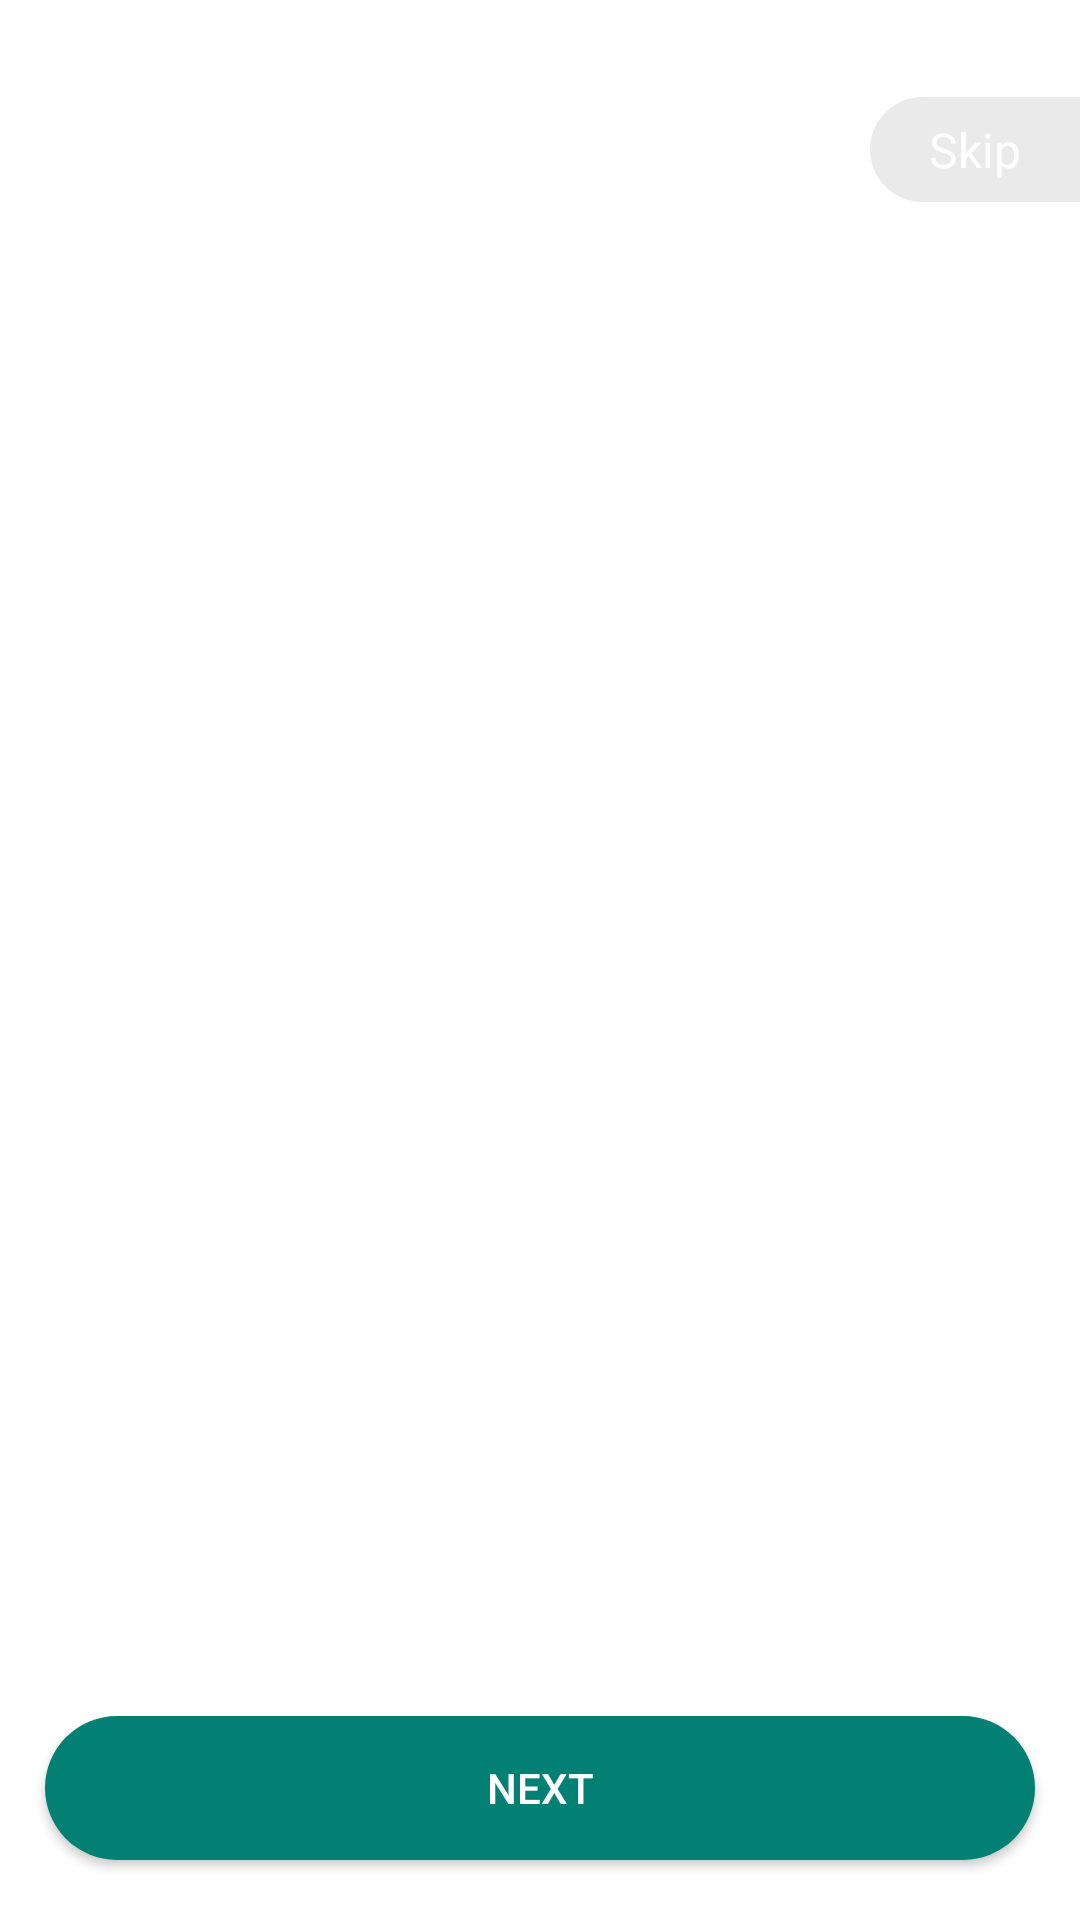

Write the Android layout XML for this screen, with the resource values it uses.
<!-- AndroidManifest.xml: application theme Theme.MovieApp -->
<!-- res/layout/fragment_intro_two.xml -->
<?xml version="1.0" encoding="utf-8"?>
<androidx.constraintlayout.widget.ConstraintLayout xmlns:android="http://schemas.android.com/apk/res/android"
    xmlns:app="http://schemas.android.com/apk/res-auto"
    xmlns:tools="http://schemas.android.com/tools"
    android:layout_width="match_parent"
    android:layout_height="match_parent"
    tools:context=".fragments.intro.IntroFragmentTwo">

    <ImageView
        android:id="@+id/ivIntroScreen"
        android:layout_width="0dp"
        android:layout_height="0dp"
        android:scaleType="centerCrop"
        android:src="@drawable/fragment2"
        app:layout_constraintTop_toTopOf="parent"
        app:layout_constraintStart_toStartOf="parent"
        app:layout_constraintEnd_toEndOf="parent"
        app:layout_constraintBottom_toBottomOf="parent"/>

    <TextView
        android:id="@+id/tvIntroTitle"
        android:layout_width="wrap_content"
        android:layout_height="wrap_content"
        android:typeface="serif"
        android:text="@string/intro_title"
        android:textColor="@color/white"
        android:textSize="30sp"
        android:layout_marginTop="30dp"
        android:layout_marginEnd="20dp"
        app:layout_constraintTop_toTopOf="parent"
        app:layout_constraintStart_toStartOf="parent"
        app:layout_constraintEnd_toEndOf="parent"/>

    <ImageView
        android:id="@+id/skipBtn"
        android:layout_width="70dp"
        android:layout_height="35dp"
        android:background="@drawable/skip_btn_style"
        android:alpha="0.3"
        app:layout_constraintTop_toTopOf="@id/tvIntroTitle"
        app:layout_constraintEnd_toEndOf="parent"
        app:layout_constraintBottom_toBottomOf="@id/tvIntroTitle"/>

    <TextView
        android:layout_width="wrap_content"
        android:layout_height="wrap_content"
        android:text="Skip"
        android:textSize="16sp"
        android:textColor="@color/white"
        app:layout_constraintTop_toTopOf="@id/skipBtn"
        app:layout_constraintStart_toStartOf="@id/skipBtn"
        app:layout_constraintEnd_toEndOf="@id/skipBtn"
        app:layout_constraintBottom_toBottomOf="@id/skipBtn"/>



    <TextView
        android:id="@+id/tvIntroText"
        android:layout_width="wrap_content"
        android:layout_height="wrap_content"
        android:text="If You Looking For The Latest Movies"
        android:textSize="36sp"
        android:textColor="@color/white"
        android:paddingStart="15dp"
        android:paddingEnd="50dp"
        android:layout_marginBottom="10dp"
        app:layout_constraintStart_toStartOf="parent"
        app:layout_constraintEnd_toEndOf="parent"
        app:layout_constraintBottom_toTopOf="@id/tvIntroDescription"/>

    <TextView
        android:id="@+id/tvIntroDescription"
        android:layout_width="wrap_content"
        android:layout_height="wrap_content"
        android:text="@string/fragment2_text"
        android:textSize="18sp"
        android:textColor="@color/white"
        android:layout_marginBottom="50dp"
        android:paddingStart="15dp"
        android:paddingEnd="50dp"
        app:layout_constraintBottom_toTopOf="@id/fragment_two_nextBtn"
        app:layout_constraintStart_toStartOf="parent"
        app:layout_constraintEnd_toEndOf="parent"/>

    <androidx.appcompat.widget.AppCompatButton
        android:id="@+id/fragment_two_nextBtn"
        android:layout_width="0dp"
        android:layout_height="wrap_content"
        android:text="next"
        android:textColor="@color/white"
        android:background="@drawable/next_btn_style"
        android:layout_marginBottom="20dp"
        android:layout_marginHorizontal="15dp"
        app:layout_constraintStart_toStartOf="parent"
        app:layout_constraintEnd_toEndOf="parent"
        app:layout_constraintBottom_toBottomOf="parent"/>

</androidx.constraintlayout.widget.ConstraintLayout>
<!-- resources referenced by this layout -->
<resources>
  <!-- drawable next_btn_style (drawable) -->
  <?xml version="1.0" encoding="utf-8"?>
  <shape xmlns:android="http://schemas.android.com/apk/res/android" android:shape="rectangle">
  
      <solid android:color="#018073"/>
      <corners android:radius="100dp"/>
  
  </shape>
  <!-- drawable skip_btn_style (drawable) -->
  <?xml version="1.0" encoding="utf-8"?>
  <shape xmlns:android="http://schemas.android.com/apk/res/android" android:shape="rectangle">
  
      <solid android:color="#bcbcbc"/>
      <corners android:bottomLeftRadius="250dp"
          android:topLeftRadius="250dp"/>
  
  </shape>
  <string name="fragment2_text">Setis your fitness jsut from home without going outside</string>
  <string name="intro_title">MOVIE</string>
  <style name="Theme.MovieApp" parent="Theme.MaterialComponents.DayNight.DarkActionBar">
          
          <item name="colorPrimary">@color/black</item>
          <item name="colorPrimaryVariant">@color/purple_700</item>
          <item name="colorOnPrimary">@color/white</item>
          
          <item name="colorSecondary">@color/teal_200</item>
          <item name="colorSecondaryVariant">@color/teal_700</item>
          <item name="colorOnSecondary">@color/black</item>
          
          <item name="android:statusBarColor">@color/white</item>
          <item name="windowNoTitle">false</item>
          <item name="android:windowLightStatusBar" tools:targetApi="m">true</item>
          
      </style>
  <!-- not gathered from this repository: default colours our renderer supplied (Android Studio template values) -->
  <color name="purple_700">#FF3700B3</color>
  <color name="teal_200">#FF03DAC5</color>
  <color name="teal_700">#FF018786</color>
  <color name="black">#FF000000</color>
  <color name="white">#FFFFFFFF</color>
</resources>
